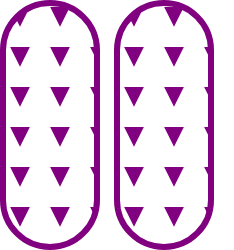
t = 0.00 s
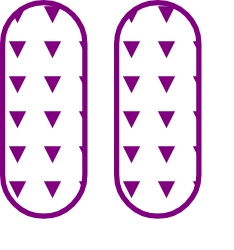
t = 0.38 s
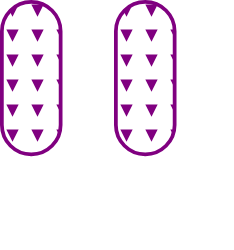
t = 1.13 s
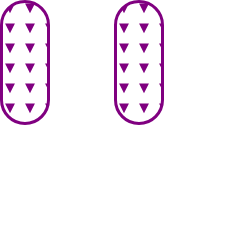
t = 1.50 s
t = 1.88 s: frame unchanged from t = 1.13 s, image omitted
t = 2.63 s: frame unchanged from t = 0.38 s, image omitted

The animated SVG that drew these frames (rendered in a browser with its animation timeline set to each time). Animation: 2 SMIL elements (animateTransform=2); one cycle of 3.00 s, repeats indefinitely.

<svg width="234" height="250" xmlns="http://www.w3.org/2000/svg"><g transform="translate(0)"><g style="stroke:purple;stroke-width:6;"><g style="fill:url(#pattern);"><defs><pattern id="pattern" x="0" y="0" width="40" height="40" patternUnits="userSpaceOnUse"><polygon points="15,10 25,10 20,20"></polygon></pattern></defs><rect x="3" y="3" width="94" height="244" rx="47" ry="47"><animateTransform attributeType="xml" attributeName="transform" type="scale" values="1,1; 0.5,0.5; 1,1" begin="0s" dur="3s" repeatCount="indefinite"></animateTransform></rect></g></g></g><g transform="translate(114)"><g style="stroke:purple;stroke-width:6;"><g style="fill:url(#pattern);"><defs><pattern id="pattern" x="0" y="0" width="40" height="40" patternUnits="userSpaceOnUse"><polygon points="15,10 25,10 20,20"></polygon></pattern></defs><rect x="3" y="3" width="94" height="244" rx="47" ry="47"><animateTransform attributeType="xml" attributeName="transform" type="scale" values="1,1; 0.5,0.5; 1,1" begin="0s" dur="3s" repeatCount="indefinite"></animateTransform></rect></g></g></g></svg>